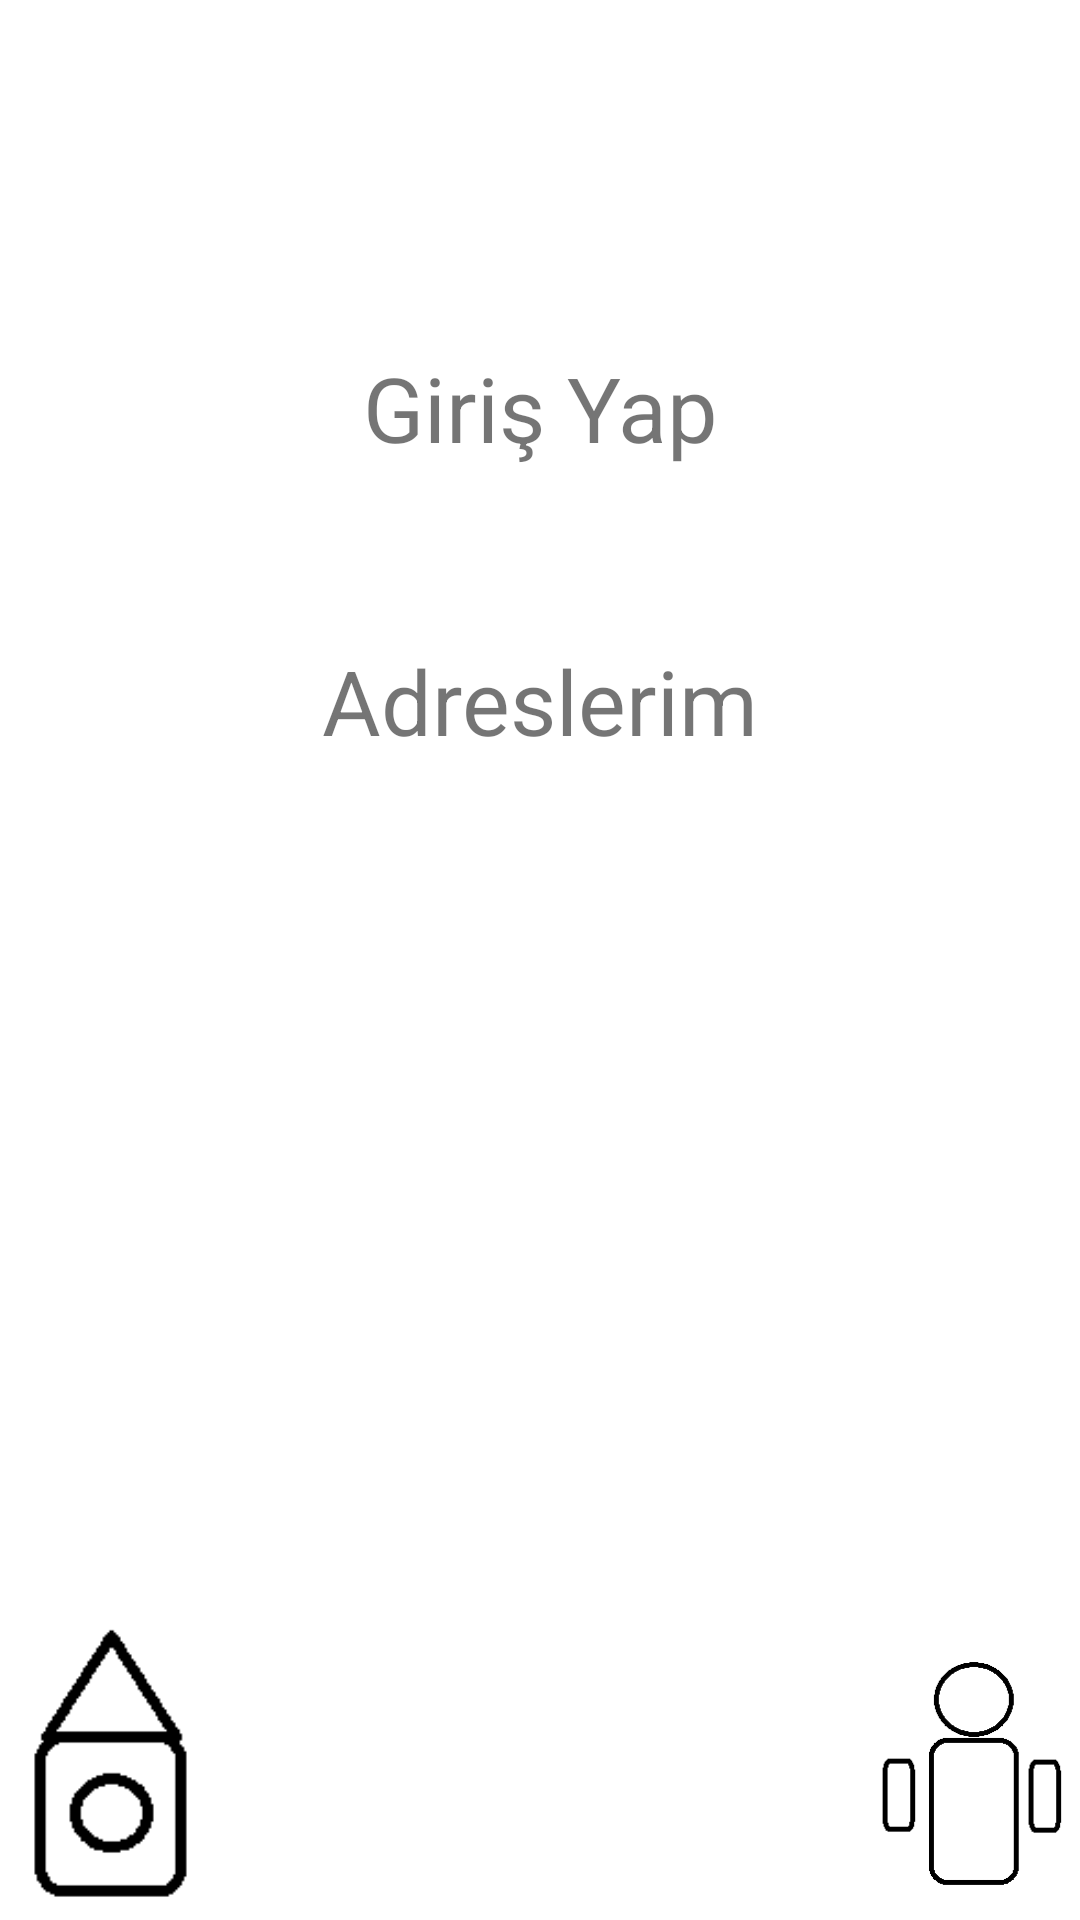

This screen was rendered from an Android layout file. Write that file and the resources it references.
<!-- AndroidManifest.xml: application theme Theme.VirtualMarket -->
<!-- res/layout/activity_profile.xml -->
<?xml version="1.0" encoding="utf-8"?>
<androidx.constraintlayout.widget.ConstraintLayout xmlns:android="http://schemas.android.com/apk/res/android"
    xmlns:app="http://schemas.android.com/apk/res-auto"
    xmlns:tools="http://schemas.android.com/tools"
    android:layout_width="match_parent"
    android:layout_height="match_parent"
    tools:context=".ProfileActivity">

    <ImageView
        android:id="@+id/homeImageView2"
        android:layout_width="0dp"
        android:layout_height="0dp"
        android:layout_marginStart="1dp"
        android:layout_marginEnd="213dp"
        android:layout_marginBottom="2dp"
        android:onClick="homeOnClick"
        app:layout_constraintBottom_toBottomOf="parent"
        app:layout_constraintEnd_toStartOf="@+id/proflieImageView2"
        app:layout_constraintStart_toStartOf="parent"
        app:layout_constraintTop_toBottomOf="@+id/adressView"
        app:srcCompat="@drawable/homeimage" />

    <ImageView
        android:id="@+id/proflieImageView2"
        android:layout_width="0dp"
        android:layout_height="0dp"
        android:layout_marginEnd="3dp"
        android:layout_marginBottom="2dp"
        android:onClick="profileOnClick"
        app:layout_constraintBottom_toBottomOf="parent"
        app:layout_constraintEnd_toEndOf="parent"
        app:layout_constraintStart_toEndOf="@+id/homeImageView2"
        app:layout_constraintTop_toBottomOf="@+id/enterView"
        app:srcCompat="@drawable/profileimage" />

    <TextView
        android:id="@+id/adressView"
        android:layout_width="0dp"
        android:layout_height="0dp"
        android:layout_marginStart="3dp"
        android:layout_marginEnd="3dp"
        android:layout_marginBottom="255dp"
        android:gravity="center|center_vertical"
        android:text="Adreslerim"
        android:textSize="30sp"
        app:layout_constraintBottom_toTopOf="@+id/homeImageView2"
        app:layout_constraintEnd_toEndOf="parent"
        app:layout_constraintStart_toStartOf="parent"
        app:layout_constraintTop_toBottomOf="@+id/enterView" />

    <TextView
        android:id="@+id/enterView"
        android:layout_width="0dp"
        android:layout_height="0dp"
        android:layout_marginStart="3dp"
        android:layout_marginTop="88dp"
        android:layout_marginEnd="3dp"
        android:layout_marginBottom="359dp"
        android:gravity="center|center_vertical"
        android:text="Giriş Yap"
        android:textSize="30sp"
        app:layout_constraintBottom_toTopOf="@+id/proflieImageView2"
        app:layout_constraintEnd_toEndOf="parent"
        app:layout_constraintStart_toStartOf="parent"
        app:layout_constraintTop_toTopOf="parent" />

</androidx.constraintlayout.widget.ConstraintLayout>
<!-- resources referenced by this layout -->
<resources>
  <!-- drawable homeimage: png bitmap (drawable, 1189 bytes) -->
  <!-- drawable profileimage: png bitmap (drawable, 3562 bytes) -->
  <style name="Theme.VirtualMarket" parent="Theme.MaterialComponents.DayNight.NoActionBar">
          
          <item name="colorPrimary">@color/purple_500</item>
          <item name="colorPrimaryVariant">@color/purple_700</item>
          <item name="colorOnPrimary">@color/white</item>
          
          <item name="colorSecondary">@color/teal_200</item>
          <item name="colorSecondaryVariant">@color/teal_700</item>
          <item name="colorOnSecondary">@color/black</item>
          
          <item name="android:statusBarColor" tools:targetApi="l">?attr/colorPrimaryVariant</item>
          
      </style>
  <color name="purple_500">#FF6200EE</color>
  <color name="purple_700">#FF3700B3</color>
  <color name="white">#FFFFFFFF</color>
  <color name="teal_200">#FF03DAC5</color>
  <color name="teal_700">#FF018786</color>
  <color name="black">#FF000000</color>
</resources>
